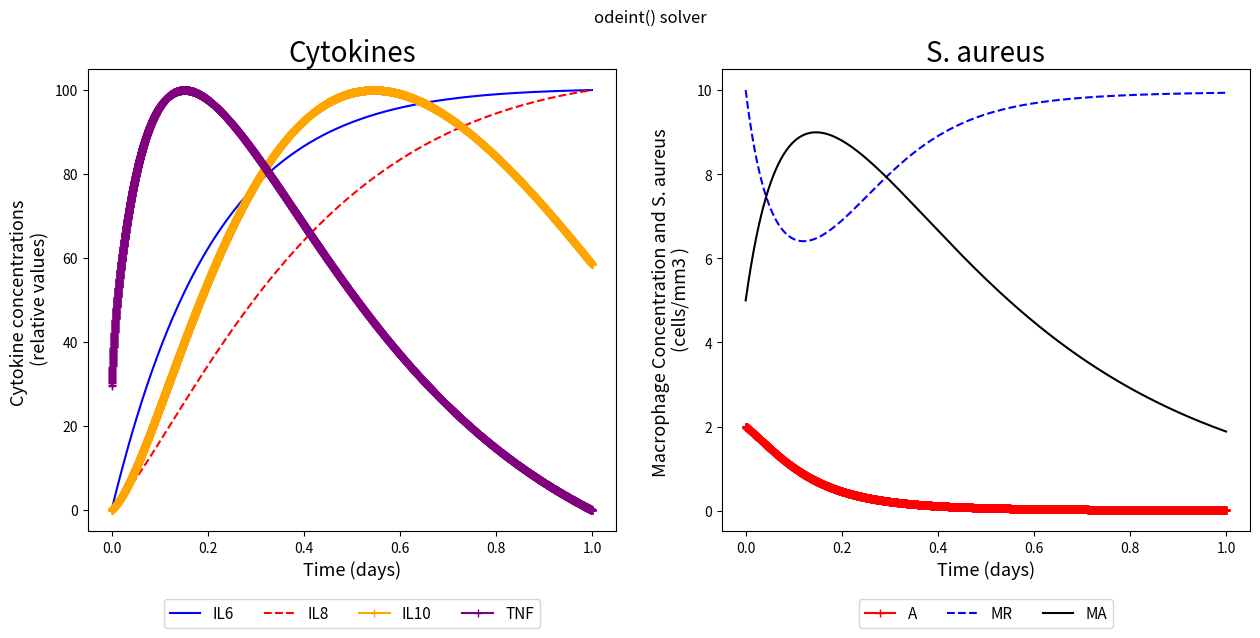

The matplotlib source for this figure:
# -*- coding: utf-8 -*-
"""02_Cytokines_SAureus_ODEINT.ipynb

Automatically generated by Colaboratory.

Original file is located at
    https://colab.research.google.com/<link-removed>
[redacted]
"""

from scipy.integrate import odeint
import matplotlib.pyplot as plt
import numpy as np
import math

"""## Mathematical model of the immune response activation


#### Obs: All the rates are represented per day
"""

# Initial Conditions by experimental data

A = 2                  # Cell/mm3 # S. aureus Bacteria               
MA = 5                 #  -       # Macrophages activated
MR = 10                # Cell/mm3 # Macrophages resting
#F = 1                  #  -       # Antibodies
IL_6 = 0               #          # Interleukin-6 (pro-inflammatory)
IL_8 = 0               #          # Interleukin-8 (pro-inflammatory)
IL_10 = 0.7            #          # Interleukin-10 (anti-inflammatory)
TNF = 0.17             #          # Tumor Necrosis Factor a (pro-inflammatory)     
MR_max = 5             #          # Macrophages resting max  



# Initial Conditions of Each Equation
y0 = [A, MA, MR, IL_10, IL_6, IL_8, TNF]

"""## Parameters by Brady et al., (2016):

"""
n_106 = 560            # pg/mL    # Half-maximum value associated with upregulation of IL-10 by IL-6
n_610 = 34.8           # pg/mL    # Half-maximum value associated with downregulation of IL-6 by IL-10
n_66 = 560             # pg/mL    # Half-maximum value associated with the auto-negative feedback of IL-6
n_6TNF = 185           # pg/mL    # Half-maximum value associated with upregulation of IL-6 by TNF-a
n_TNF6 = 560           # pg/mL    # Half-maximum value associated with downregulation of TNF-a by IL-6
n_810 = 17.4           # pg/mL    # Half-maximum value associated with downregulation of IL-8 by IL-10
n_8TNF = 185           # pg/mL    # Half-maximum value associated with upregulation of IL-8 by TNF-a
n_M10 = 4.35           # pg/mL    # 
n_TNF10 = 17.4         # pg/mL    # Half-maximum value associated with downregulation of TNF-a by IL-10
n_MTNF = 0.1           # ?        #  
# n_MTNF = 100  pg/mL (Brady et al., 2016 value)
h_106 = 3.68           # -        # Hill function exponent associated with upregulation of IL-10 by IL-6
h_610 = 4              # -        # Hill function exponent associated with downregulation of IL-6 by IL-10
h_66 = 1               # -        # Hill function exponent associated with auto-negative feedback of IL-6
h_6TNF = 2             # -        # Hill function exponent associated with upregulation of IL-6 by TNF-a
h_TNF6 = 2             # -        # Hill function exponent associated with downregulation of TNF-a by IL-6
h_810 = 1.5            # -        # Hill function exponent associated with downregulation of IL-8 by IL-10
h_8TNF = 3             # -        # Hill function exponent associated with upregulation of IL-8 by TNF-a
h_M10 = 0.3            # -        # 
h_TNF10 = 3            # -        # Hill function exponent associated with downregulation of TNF-a by IL-10
h_MTNF = 3.16          # -        # 
k_MA = 2.51            #          # 
k_MR = 6               #          # 
k_m = 0.0414           #          # 
# k_106 = 0.191 Matlab value
k_106 = 0.0191         # relative cytokine concentration/(day · # of cells)    # Upregulation of IL-10 by IL-6
k_6 = 4.64             # day-1                                                 # Activation rate (per hour) of IL-6
k_6m = 0.01            # relative cytokine concentration/(day · # of cells)    # Upregulation of IL-6 by the activated macrophages
k_6TNF = 0.81          # relative cytokine concentration/(day · # of cells)    # Upregulation of IL-6 by TNF-a
k_8 = 0.464            # day-1                                                 # Activation rate (per hour) of IL-8
k_8m = 0.056           # relative cytokine concentration/(day · # of cells)    # Upregulation of IL-8 by the activated macrophages
k_8TNF = 0.56          # relative cytokine concentration/(day · # of cells)    # Upregulation of IL-8 by TNF-a
k_10 = 1.1             # day-1                                                 # Activation rate (per hour) of IL-10
k_10m = 0.19           # relative cytokine concentration/(day · # of cells)    # Upregulation of IL-10 by the activated macrophages
k_TNF = 200            # day–1                                                 # Activation rate (per hour) of TNF-a
k_TNFM = 1.5           # relative cytokine concentration/(day · # of cells)    # Upregulation of TNF-a by the activated macrophages
k_MTNF = 8.65          # hr-1                                                  # Activation rate of resting macrophages influenced by
q_IL6 = 0.6            # relative concentration                                # The concentration of IL-6 in the absence of a pathogen
q_IL8 = 0.2            # relative concentration                                # The concentration of IL-8 in the absence of a pathogen
q_IL10 = 0.15          # relative concentration                                # The concentration of IL-10 in the absence of a pathogen
q_TNF = 0.14           # relative concentration                                # The concentration of TNF-a in the absence of a pathogendescription

"""## Parameters by Quintela et al., (2014):"""

# In Reference: beta_A = 2
beta_A = 0.02                   # 1/day           # Replication rate of the bacteria
k_A = 50.0                      # mm^3/day        # Carrying capacity of the bacteria
#In Reference: m_A = 0.1
m_A = 0.9                        # 1/day          # Natural decay rate of the bacteria
m_Mr = 0.033                     # 1/day          # Natural decay rate of the resting macrophages
m_Ma = 0.07                      # 1/day          # Natural decay rate of the activated macrophages


# Simulation Parameters
sim_time = 1           #day      # Total time of simulation in min 
deltaT = pow(10, -4)   # -            # Step size

t = np.arange(0,sim_time,deltaT)

"""## ODE System"""

def f(y, t):
    A = y[0]
    MA = y[1]
    MR = y[2]
    IL10 = y[3]
    IL6 = y[4]
    IL8 = y[5]
    TNF = y[6]

    dAdt = (beta_A * A *(1 - (A / k_A)) - m_A * A * MA)
    
    dMAdt = ((k_m + k_MTNF * pow(TNF, h_MTNF) / (pow(n_MTNF, h_MTNF) + pow(TNF, h_MTNF)) * (pow(n_M10, h_M10) / (pow(n_M10, h_M10)\
         + pow(IL10, h_M10)))) * MR * A - k_MA * MA)
    
    dMRdt = ((-(k_m + k_MTNF * (pow(TNF, h_MTNF) / (pow(n_MTNF, h_MTNF) + pow(TNF, h_MTNF))) * (pow(n_M10, h_M10) / (pow(n_M10, h_M10)\
         + pow(IL10, h_M10)))) * MR * A + k_MR * MR) + k_MR * MR * (1 - MR / MR_max))
    
    #dFdt = (-(lambda_afma * F * A * MA) - (lambda_afmr * F * A * MR) - (alpha_f * F))
    
    dIL10dt = ((k_10m + k_106 * (pow(IL6, h_106) / (pow(n_106, h_106) + pow(IL6, h_106)))) * MA - k_10 * (IL10 - q_IL10))
    
    dIL6dt = ((k_6m + k_6TNF * (pow(TNF, h_6TNF) / (pow(n_6TNF, h_6TNF) + pow(TNF, h_6TNF))) * (pow(n_66, h_66) / (pow(n_66, h_66)\
         + pow(IL6, h_66))) * (pow(n_610, h_610) / (pow(n_610, h_610) + pow(IL10, n_610)))) * MA - k_6 * (IL6 - q_IL6))
    
    dIL8dt = ((k_8m + k_8TNF * (pow(TNF, h_8TNF) / (pow(TNF, h_8TNF) + pow(n_8TNF, h_8TNF))) * (pow(n_810, h_810) / (pow(n_810, h_810)\
         + pow(IL10, h_810)))) * MA - k_8 * (IL8 - q_IL8))
    
    dTNFdt = ((k_TNFM * (pow(n_TNF6, h_TNF6) / (pow(n_TNF6, h_TNF6) \
              + pow(IL6, h_TNF6))) * (pow(n_TNF10, h_TNF10) / (pow(n_TNF10, h_TNF10)\
              + pow(IL10, h_TNF10)))) *  MA - k_TNF * (TNF - q_TNF))
     

    return [dAdt, dMAdt, dMRdt, dIL10dt, dIL6dt, dIL8dt, dTNFdt]

# Solution with odeint() function
sol = odeint(f, y0, t)
out_A = sol[:, 0]
out_MA = sol[:, 1]
out_MR = sol[:, 2]
#out_F = sol[:, 3]
out_IL10 = sol[:, 3]
out_IL6 = sol[:, 4]
out_IL8 = sol[:, 5]
out_TNF = sol[:, 6]


# Normalization
out_TNF = 100 * (out_TNF - min(out_TNF)) / (max(out_TNF) - min(out_TNF))
out_IL6 = 100 * (out_IL6 - min(out_IL6)) / (max(out_IL6) - min(out_IL6))
out_IL8 = 100 * (out_IL8 - min(out_IL8)) / (max(out_IL8) - min(out_IL8))
out_IL10 = 100 * (out_IL10 - min(out_IL10)) / (max(out_IL10) - min(out_IL10))

"""## Plots: """

fig, (ax1, ax2) = plt.subplots(1,2)
fig.suptitle('odeint() solver')


# Cytokines
ax1.plot(t, out_IL6, 'b', label="IL6")
ax1.plot(t, out_IL8, 'r--', label="IL8")
ax1.plot(t, out_IL10, 'orange' , marker = '+', label="IL10")
ax1.plot(t, out_TNF,'purple' , marker = '+', label="TNF")

ax1.set_title("Cytokines", fontsize = 20)
ax1.legend( ncol = 4, bbox_to_anchor = (0.5,-0.13), loc='upper center', fontsize = 11)
ax1.set_xlabel('Time (days)', fontsize = 13)
ax1.set_ylabel('Cytokine concentrations \n (relative values)', fontsize = 13)

# S. aureus
ax2.plot(t,out_A,'r' , marker = '+', label="A")
ax2.plot(t,out_MR, 'b--', label="MR")
ax2.plot(t,out_MA, 'black', label="MA")

ax2.set_title("S. aureus", fontsize = 20)
ax2.legend( ncol = 4, bbox_to_anchor = (0.5,-0.13), loc='upper center', fontsize = 11)
ax2.set_xlabel('Time (days)', fontsize = 13)
ax2.set_ylabel('Macrophage Concentration and S. aureus \n (cells/mm3 )', fontsize = 13)


fig.set_figwidth(15) 
fig.set_figheight(6) 
fig.savefig('ODEINT-Cytokines and S.aureus per day.png')
plt.show()

